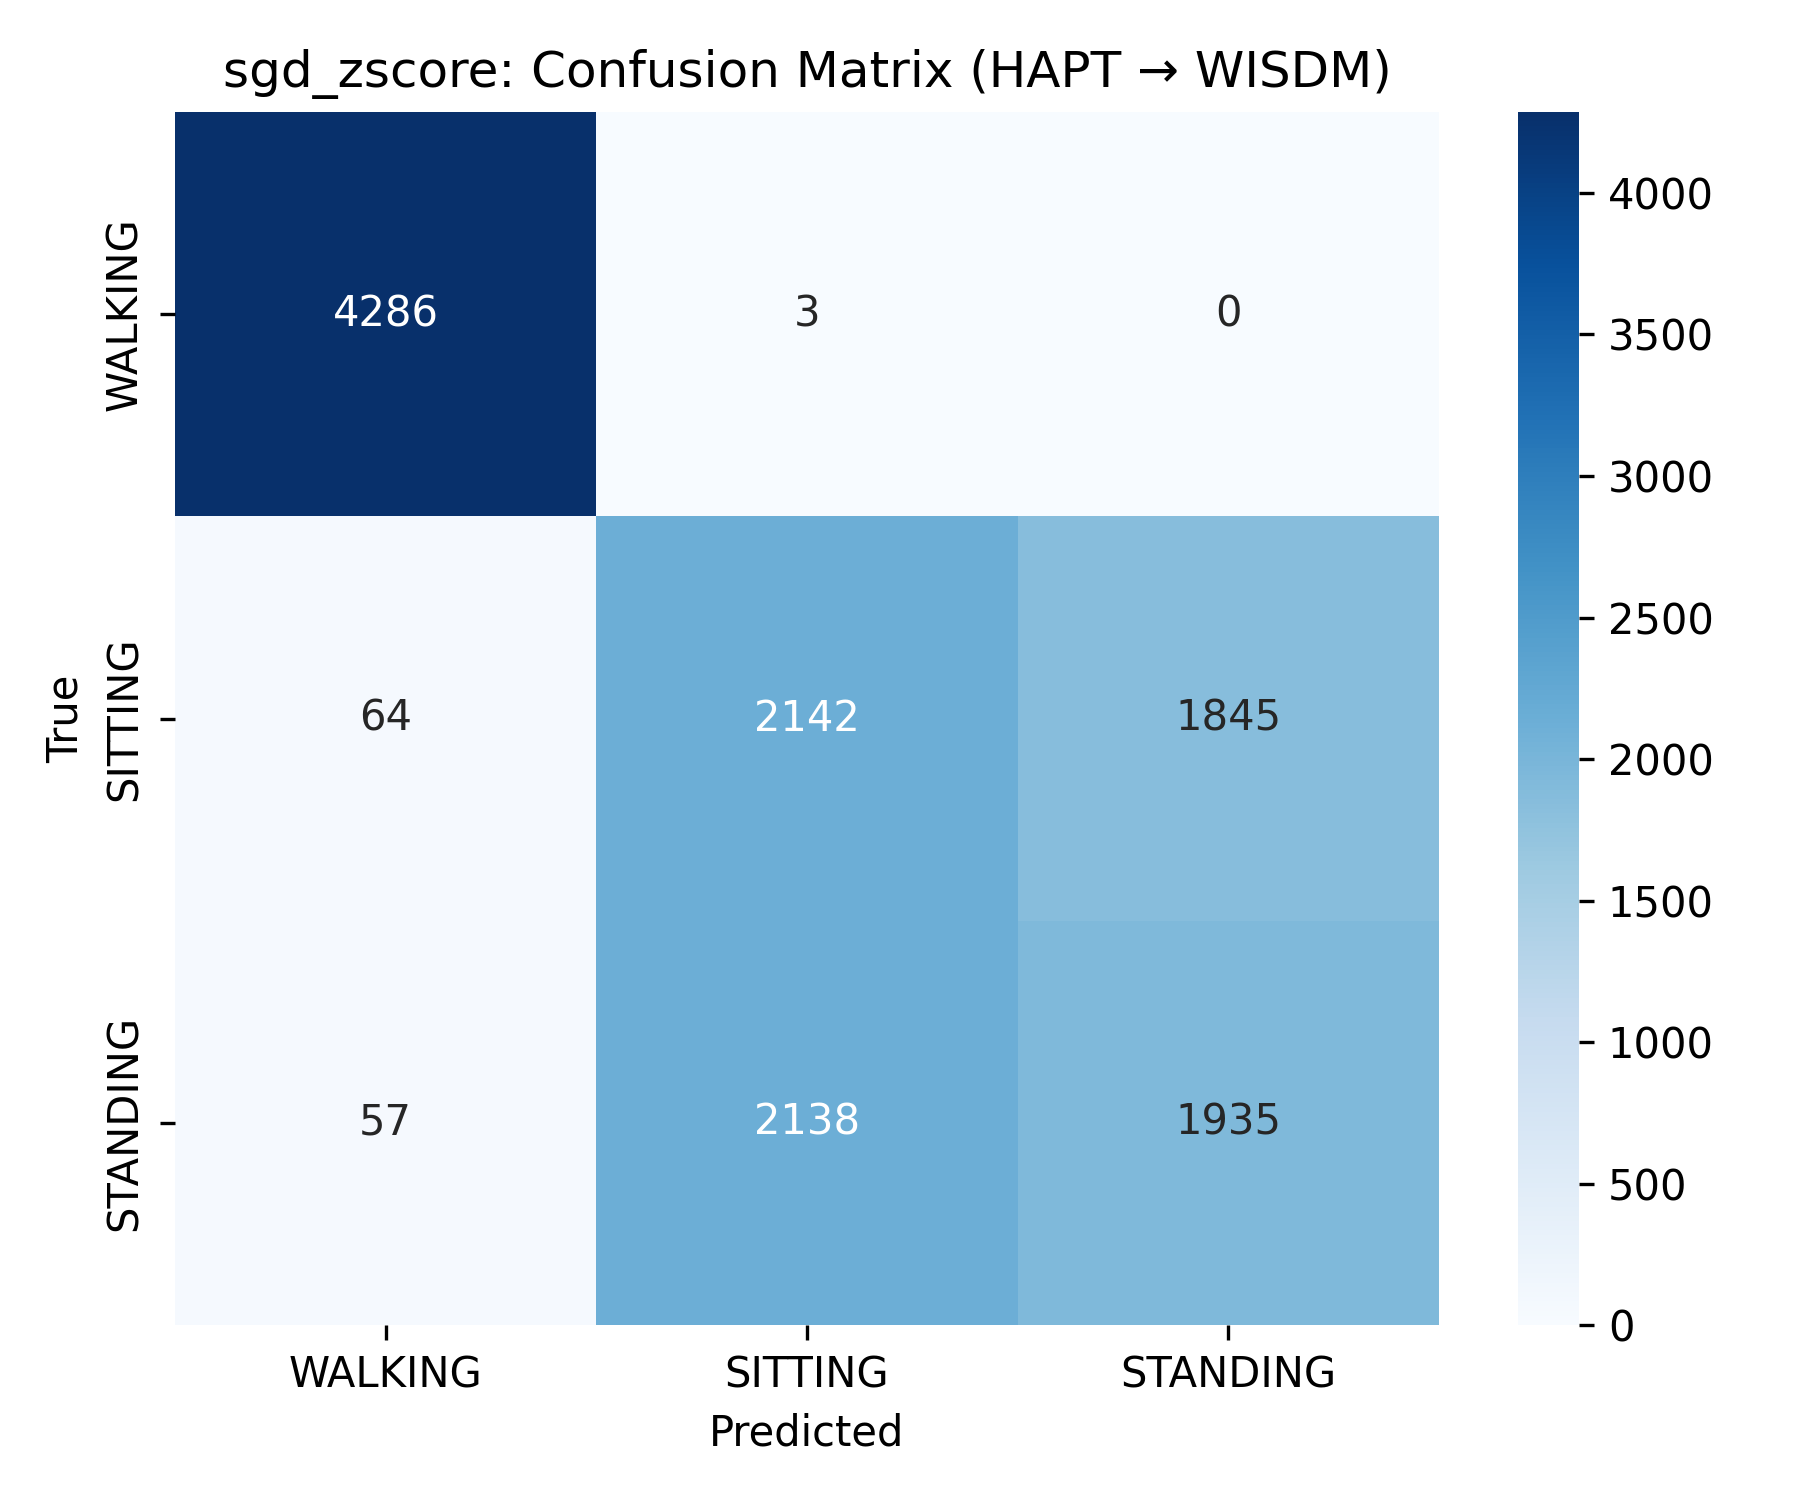

Data behind this chart, as committed beside it:
4286, 3, 0
64, 2142, 1845
57, 2138, 1935
